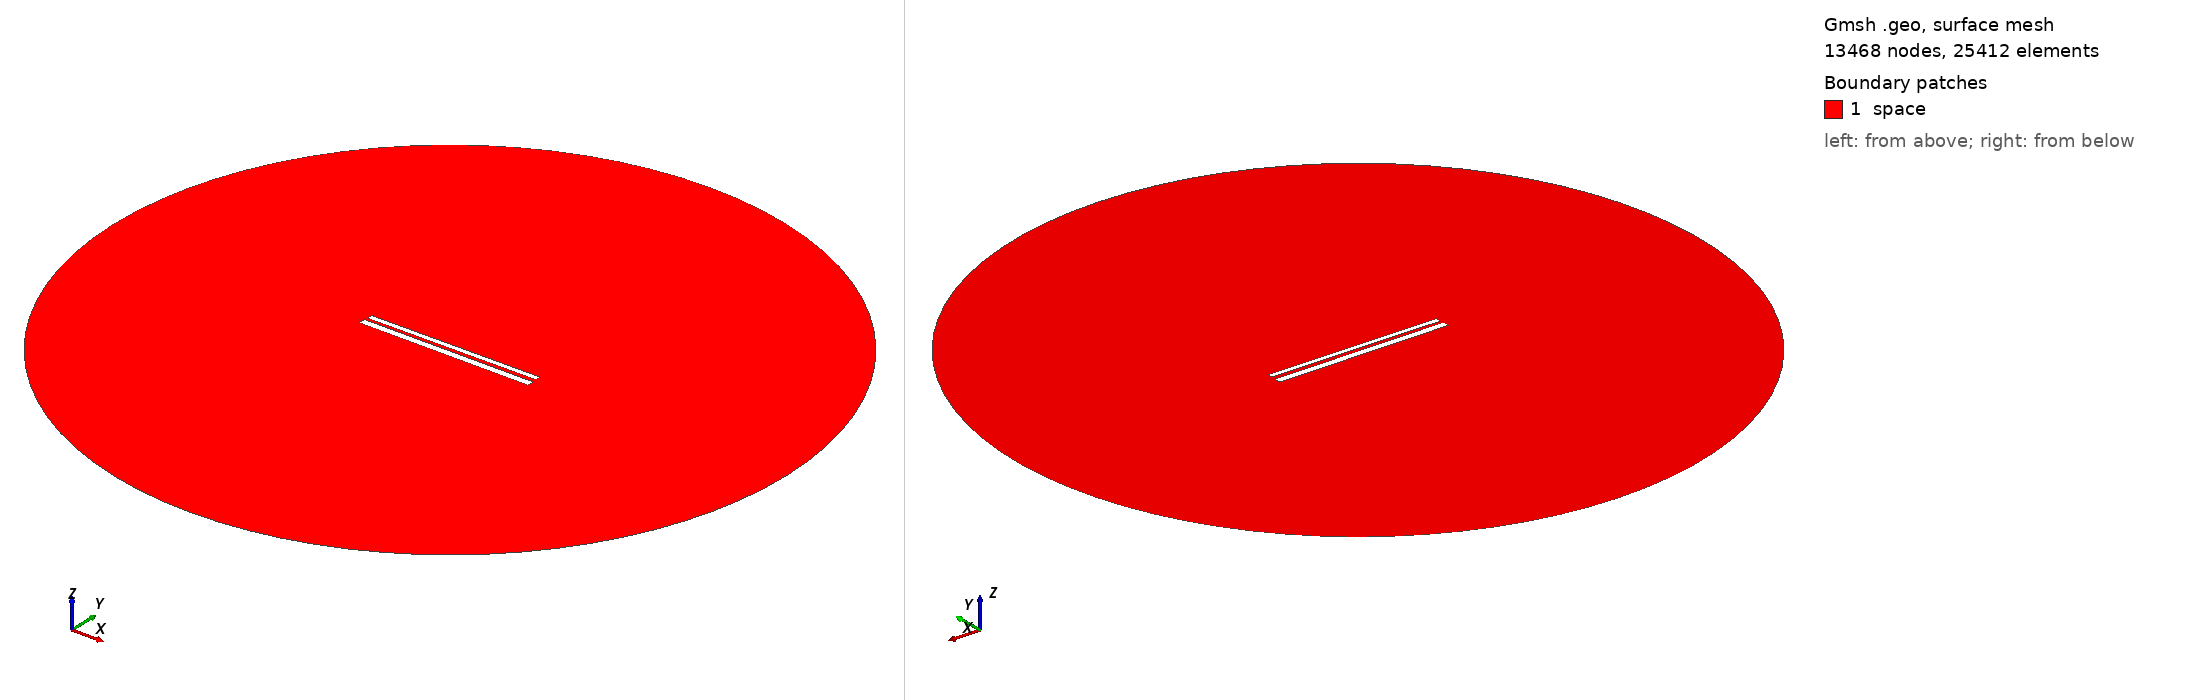

Gmsh geometry script, surface-meshed: 13468 nodes, 25412 surface elements. Boundary patches (legend numbers): 1 space. Left view from above one corner, right view from below the opposite corner. Legend entries are the model's physical surfaces. The drawing asked Gmsh for element sizes between 1% and 20% of the model's largest extent; the script's own settings can give other sizes.

=== 534.geo (drawn) ===
// Set the geometry kernel
SetFactory("OpenCASCADE");

//---------------------------------------
// Rectangles
//---------------------------------------

// Rectangle 1 (top)
Point(1) = {-49.62222222222222, 1.2944444444444443, 0, 1.0};
Point(2) = {49.62222222222222, 1.2944444444444443, 0, 1.0};
Point(3) = {49.62222222222222, 4.53888888888889, 0, 1.0};
Point(4) = {-49.62222222222222, 4.53888888888889, 0, 1.0};

Line(1) = {1, 2};
Line(2) = {2, 3};
Line(3) = {3, 4};
Line(4) = {4, 1};

Line Loop(1) = {1, 2, 3, 4};
Plane Surface(1) = {1};

Rotate { {0, 0, 1}, {0,  0.9166666666666666,  0}, 0.006 } {
  Surface{1};
}

// Rectangle 2 (bottom)
Point(5) = {-50,-0.9166666666666666, 0, 1.0};
Point(6) = { 50,-0.9166666666666666, 0, 1.0};
Point(7) = { 50,-4.916666666666667, 0, 1.0};
Point(8) = {-50,-4.916666666666667, 0, 1.0};

Line(5) = {5, 6};
Line(6) = {6, 7};
Line(7) = {7, 8};
Line(8) = {8, 5};

Line Loop(2) = {5, 6, 7, 8};
Plane Surface(2) = {2}; 


//---------------------------------------
// Circle
//---------------------------------------

// Define points
Point(9) = {0, 0, 0};        // Center
Point(10) = {200, 0, 0};     // Start point
Point(11) = {0, 200, 0};     // 90 degrees
Point(12) = {-200, 0, 0};    // 180 degrees
Point(13) = {0, -200, 0};    // 270 degrees

// Define circle arcs (each needs start, center, end)
Circle(9) = {10, 9, 11};
Circle(10) = {11, 9, 12};
Circle(11) = {12, 9, 13};
Circle(12) = {13, 9, 10};

// Define curve loop and surface if needed
Curve Loop(3) = {9, 10, 11, 12};
Surface(3) = {3};

// Subtract Rectangles from Circle
BooleanDifference{ Surface{3}; Delete; }{ Surface{1}; Surface{2}; Delete; }

//---------------------------------------
// Transfinite Lines and Surface
//---------------------------------------
r = 7;
Transfinite Line {1, 3} = 50*r Using Progression 1;
Transfinite Line {2, 4} = 2*r Using Progression 1;
Transfinite Line {5, 7} = 50*r Using Progression 1;
Transfinite Line {6, 8} = 2*r Using Progression 1;
Transfinite Line {9, 10, 11, 12} = 20 Using Progression 1;

//---------------------------------------
// Define Physical Groups
//---------------------------------------                

//--- Physical Curves
// Physical groups for boundaries
Physical Line("force_segment", 10) = {1};
Physical Line("upper_plate", 11) = {2, 3, 4};
Physical Line("lower_plate", 12) = {5, 6, 7, 8};
Physical Line("boundary", 20) = {9, 10, 11, 12};

//--- Physical Surfaces
Physical Surface("space", 30) = {3};

//---------------------------------------
// 6. Generate the Mesh
//---------------------------------------
Mesh 2;  // 2D mesh generation
